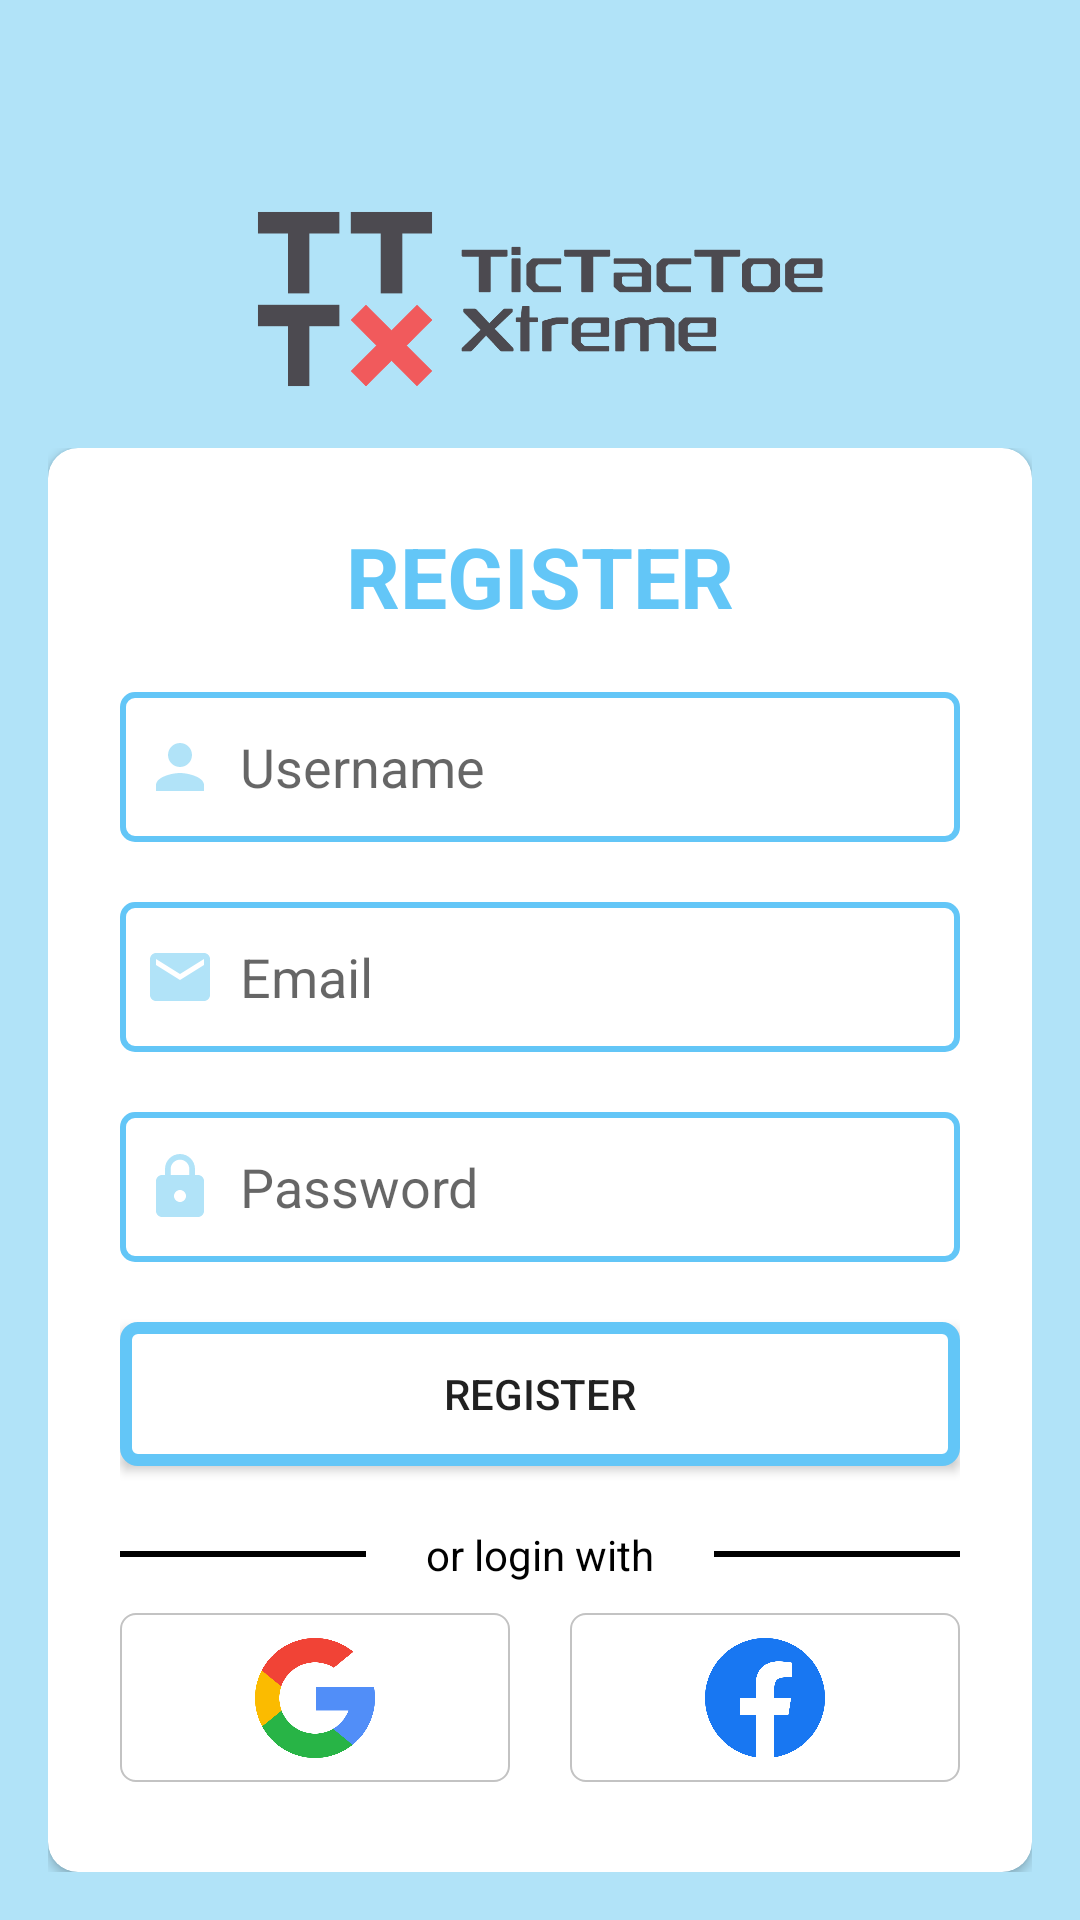

Android layout source for this screen:
<!-- AndroidManifest.xml: application theme Theme.TTTXtremeandroid -->
<!-- res/layout/activity_sign_up.xml -->
<?xml version="1.0" encoding="utf-8"?>
<RelativeLayout xmlns:android="http://schemas.android.com/apk/res/android"
    xmlns:app="http://schemas.android.com/apk/res-auto"
    xmlns:tools="http://schemas.android.com/tools"
    android:id="@+id/main"
    android:layout_width="match_parent"
    android:layout_height="match_parent"
    android:orientation="vertical"
    android:gravity="center"
    android:background="@color/light_blue"
    tools:context=".SignUpActivity">

    <LinearLayout
        android:layout_width="match_parent"
        android:layout_height="match_parent"
        android:orientation="vertical"
        android:layout_gravity="center"
        android:layout_marginHorizontal="16dp"
        android:layout_marginBottom="16dp"
        android:layout_marginTop="30dp">

        <ImageView
            android:layout_width="match_parent"
            android:layout_height="17mm"
            android:paddingVertical="10dp"
            android:src="@drawable/tttxtreme_logo_x"
            android:layout_marginTop="20dp"/>

        <LinearLayout
            android:layout_width="match_parent"
            android:layout_height="match_parent"
            android:orientation="vertical"
            android:gravity="center">
            <androidx.cardview.widget.CardView
                android:layout_width="match_parent"
                android:layout_height="wrap_content"
                app:cardCornerRadius="10dp">
                <LinearLayout
                    android:layout_width="match_parent"
                    android:layout_height="wrap_content"
                    android:orientation="vertical"
                    android:layout_gravity="center_horizontal"
                    android:paddingTop="24dp"
                    android:paddingRight="24dp"
                    android:paddingLeft="24dp"
                    android:paddingBottom="10dp">
                    <TextView
                        android:layout_width="match_parent"
                        android:layout_height="wrap_content"
                        android:text="@string/register"
                        android:id="@+id/signupText"
                        android:textAllCaps="true"
                        android:textSize="28sp"
                        android:textAlignment="center"
                        android:textStyle="bold"
                        android:textColor="@color/blue"/>
                    <com.google.android.material.textfield.TextInputEditText
                        android:layout_width="match_parent"
                        android:layout_height="50dp"
                        android:id="@+id/username"
                        android:background="@drawable/form_input"
                        android:layout_marginTop="20dp"
                        android:padding="8dp"
                        android:hint="@string/username"
                        android:drawableLeft="@drawable/baseline_person_24"
                        android:textColor="@color/black"
                        android:drawablePadding="8dp"/>
                    <com.google.android.material.textfield.TextInputEditText
                        android:layout_width="match_parent"
                        android:layout_height="50dp"
                        android:id="@+id/email"
                        android:background="@drawable/form_input"
                        android:layout_marginTop="20dp"
                        android:padding="8dp"
                        android:hint="@string/email"
                        android:drawableLeft="@drawable/baseline_email_24"
                        android:textColor="@color/black"
                        android:drawablePadding="8dp"/>
                    <com.google.android.material.textfield.TextInputEditText
                        android:layout_width="match_parent"
                        android:layout_height="50dp"
                        android:id="@+id/password"
                        android:background="@drawable/form_input"
                        android:layout_marginTop="20dp"
                        android:inputType="textPassword"
                        android:padding="8dp"
                        android:hint="@string/password"
                        android:drawableLeft="@drawable/baseline_lock_24"
                        android:textColor="@color/black"
                        android:drawablePadding="8dp"/>
                    <Button
                        android:id="@+id/register_button"
                        android:layout_marginTop="20dp"
                        android:layout_width="match_parent"
                        android:layout_height="wrap_content"
                        android:text="@string/register"
                        android:background="@drawable/main_btn"
                        />

                    <LinearLayout
                        android:layout_width="match_parent"
                        android:layout_height="wrap_content"
                        android:layout_marginVertical="10dp">
                        <include
                            layout="@layout/or_login_with"
                            />
                    </LinearLayout>

                    <LinearLayout
                        android:layout_width="match_parent"
                        android:layout_height="match_parent"
                        android:orientation="vertical"
                        android:gravity="center">
                        <TextView
                            android:id="@+id/text_login"
                            android:layout_width="wrap_content"
                            android:layout_height="wrap_content"
                            android:textColor="@android:color/black"
                            android:text="Already a account? Login!"
                            android:textSize="14sp"
                            android:autoLink="none"/>
                    </LinearLayout>
                </LinearLayout>
            </androidx.cardview.widget.CardView>
        </LinearLayout>
    </LinearLayout>
</RelativeLayout>
<!-- res/layout/or_login_with.xml (included above) -->
<?xml version="1.0" encoding="utf-8"?>
<RelativeLayout
    xmlns:android="http://schemas.android.com/apk/res/android"
    android:layout_width="match_parent"
    android:layout_height="wrap_content"
    android:layout_marginTop="10dp"
    android:layout_marginBottom="10dp">

    
    <LinearLayout
        android:id="@+id/linearLayout_top"
        android:layout_width="match_parent"
        android:layout_height="wrap_content"
        android:orientation="horizontal"
        android:layout_marginBottom="10dp"
        android:gravity="center_vertical">

        <View
            android:id="@+id/left_line"
            android:layout_width="0dp"
            android:layout_height="2dp"
            android:layout_weight="1"
            android:background="@android:color/black"
            android:layout_marginRight="10dp" />

        <TextView
            android:id="@+id/text_or_login"
            android:layout_width="wrap_content"
            android:layout_height="wrap_content"
            android:background="@android:color/white"
            android:text="or login with"
            android:textColor="@android:color/black"
            android:paddingLeft="10dp"
            android:paddingRight="10dp" />

        <View
            android:id="@+id/right_line"
            android:layout_width="0dp"
            android:layout_height="2dp"
            android:layout_weight="1"
            android:background="@android:color/black"
            android:layout_marginLeft="10dp" />
    </LinearLayout>

    
    <LinearLayout
        android:id="@+id/linearLayout_bottom"
        android:layout_width="match_parent"
        android:layout_height="wrap_content"
        android:orientation="horizontal"
        android:weightSum="2"
        android:gravity="center_horizontal"
        android:layout_below="@id/linearLayout_top"> 

        <LinearLayout
            android:layout_width="0dp"
            android:layout_marginRight="10dp"
            android:layout_height="wrap_content"
            android:layout_weight="1"
            android:background="@drawable/social_login_btn"
            android:orientation="horizontal"
            android:gravity="center">

            <ImageButton
                android:id="@+id/googleSignInButton"
                android:layout_width="80dp"
                android:layout_height="80dp"
                android:layout_gravity="center"
                android:padding="20dp"
                android:background="@null"
                android:src="@drawable/google_logo"
                android:contentDescription="@string/sign_in_with_google"
                android:scaleType="fitCenter" />
        </LinearLayout>

        <LinearLayout
            android:layout_width="0dp"
            android:layout_marginLeft="10dp"
            android:layout_height="wrap_content"
            android:layout_weight="1"
            android:background="@drawable/social_login_btn"
            android:orientation="horizontal"
            android:gravity="center">

            <ImageButton
                android:id="@+id/facebookSignInButton"
                android:layout_width="80dp"
                android:layout_height="80dp"
                android:layout_gravity="center"
                android:padding="20dp"
                android:background="@null"
                android:src="@drawable/facebook_logo"
                android:contentDescription="@string/sign_in_with_facebook"
                android:scaleType="fitCenter" />
        </LinearLayout>
    </LinearLayout>
</RelativeLayout>
<!-- resources referenced by this layout -->
<resources>
  <color name="black">#FF000000</color>
  <color name="blue">#63C6F7</color>
  <color name="light_blue">#B1E3F8</color>
  <!-- drawable baseline_email_24 (drawable) -->
  <vector xmlns:android="http://schemas.android.com/apk/res/android" android:height="24dp" android:tint="#B1E3F8" android:viewportHeight="24" android:viewportWidth="24" android:width="24dp">
        
      <path android:fillColor="@android:color/white" android:pathData="M20,4L4,4c-1.1,0 -1.99,0.9 -1.99,2L2,18c0,1.1 0.9,2 2,2h16c1.1,0 2,-0.9 2,-2L22,6c0,-1.1 -0.9,-2 -2,-2zM20,8l-8,5 -8,-5L4,6l8,5 8,-5v2z"/>
      
  </vector>
  <!-- drawable baseline_lock_24 (drawable) -->
  <vector xmlns:android="http://schemas.android.com/apk/res/android" android:height="24dp" android:tint="#B1E3F8" android:viewportHeight="24" android:viewportWidth="24" android:width="24dp">
        
      <path android:fillColor="@android:color/white" android:pathData="M18,8h-1L17,6c0,-2.76 -2.24,-5 -5,-5S7,3.24 7,6v2L6,8c-1.1,0 -2,0.9 -2,2v10c0,1.1 0.9,2 2,2h12c1.1,0 2,-0.9 2,-2L20,10c0,-1.1 -0.9,-2 -2,-2zM12,17c-1.1,0 -2,-0.9 -2,-2s0.9,-2 2,-2 2,0.9 2,2 -0.9,2 -2,2zM15.1,8L8.9,8L8.9,6c0,-1.71 1.39,-3.1 3.1,-3.1 1.71,0 3.1,1.39 3.1,3.1v2z"/>
      
  </vector>
  <!-- drawable baseline_person_24 (drawable) -->
  <vector xmlns:android="http://schemas.android.com/apk/res/android" android:height="24dp" android:tint="#B1E3F8" android:viewportHeight="24" android:viewportWidth="24" android:width="24dp">
        
      <path android:fillColor="@android:color/white" android:pathData="M12,12c2.21,0 4,-1.79 4,-4s-1.79,-4 -4,-4 -4,1.79 -4,4 1.79,4 4,4zM12,14c-2.67,0 -8,1.34 -8,4v2h16v-2c0,-2.66 -5.33,-4 -8,-4z"/>
      
  </vector>
  <!-- drawable facebook_logo: png bitmap (drawable, 26146 bytes) -->
  <!-- drawable form_input (drawable) -->
  <?xml version="1.0" encoding="utf-8"?>
  <shape xmlns:android="http://schemas.android.com/apk/res/android"
      android:shape="rectangle">
      <solid android:color="@color/white" />
      <corners android:radius="4dp" />
      <stroke android:width="2dp" android:color="@color/blue" />
  </shape>
  <!-- drawable google_logo: png bitmap (drawable, 29350 bytes) -->
  <!-- drawable main_btn (drawable) -->
  <?xml version="1.0" encoding="utf-8"?>
  <shape xmlns:android="http://schemas.android.com/apk/res/android"
      android:shape="rectangle">
      <solid android:color="@color/white" />
      <corners android:radius="4dp" />
      <stroke android:width="4dp" android:color="@color/blue" />
  </shape>
  <!-- drawable social_login_btn (drawable) -->
  <?xml version="1.0" encoding="utf-8"?>
  <shape xmlns:android="http://schemas.android.com/apk/res/android"
      android:shape="rectangle">
      <solid android:color="@color/white" />
      <corners android:radius="5dp" />
      <stroke android:width="2px" android:color="@color/light_gray" />
  </shape>
  <!-- drawable tttxtreme_logo_x: png bitmap (drawable, 10736 bytes) -->
  <string name="email">Email</string>
  <string name="password">Password</string>
  <string name="register">Register</string>
  <string name="sign_in_with_facebook">Sign in with Facebook</string>
  <string name="sign_in_with_google">Sign in with Google</string>
  <string name="username">Username</string>
  <style name="Theme.TTTXtremeandroid" parent="Base.Theme.TTTXtremeandroid" />
  <color name="white">#FFFFFFFF</color>
  <color name="light_gray">#C3C3C3</color>
  <style name="Base.Theme.TTTXtremeandroid" parent="Theme.AppCompat.DayNight.NoActionBar">
          
          
      </style>
</resources>
